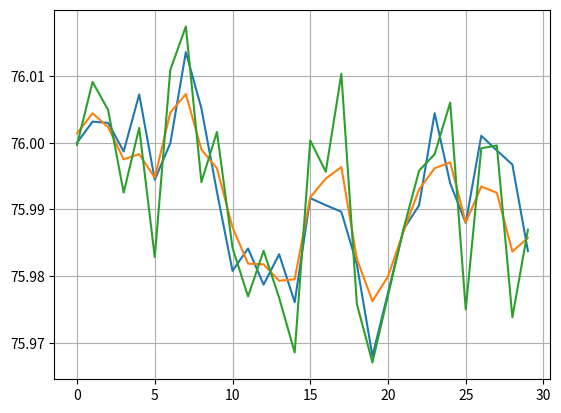

Reproduce this figure in Python.
import matplotlib.pyplot as plt
import numpy as np

N = 30         # число наблюдений
dNoise = 0.01     # дисперсия шума
en = 0.01     # дисперсия изменения сигнала
a = 0.9        # корреляция между соседними отсчетами
x0 = 76         # начальная масса
ex = en/(1-a*a) # дисперсия сигнала (относительно нуля)

# моделируем изменение веса
x = np.zeros(N)
x[0] = 0
for i in range(1, N):
    x[i] = a*x[i-1] + np.random.normal(0, en)

x += x0

# формируем наблюдения
z = x + np.random.normal(0, dNoise, N)

#формируем вспомогательные матрицы
R = np.array([[a**np.abs(i-j) for j in range(N)] for i in range(N)])
V = np.eye(N)*dNoise
RVinv = np.linalg.inv(R+V/ex)

# построение оценок
mz = z.mean() # среднее значение наблюдений
xx = np.zeros(N)
for k in range(N):
    alfa = np.dot(R[:, k], RVinv)
    xx[k] = np.dot(alfa, (z-mz)) + mz

# отображение результатов
fig, ax = plt.subplots()
ax.plot(x)
ax.plot(xx)
ax.plot(z)

ax.grid(True)
plt.show()
